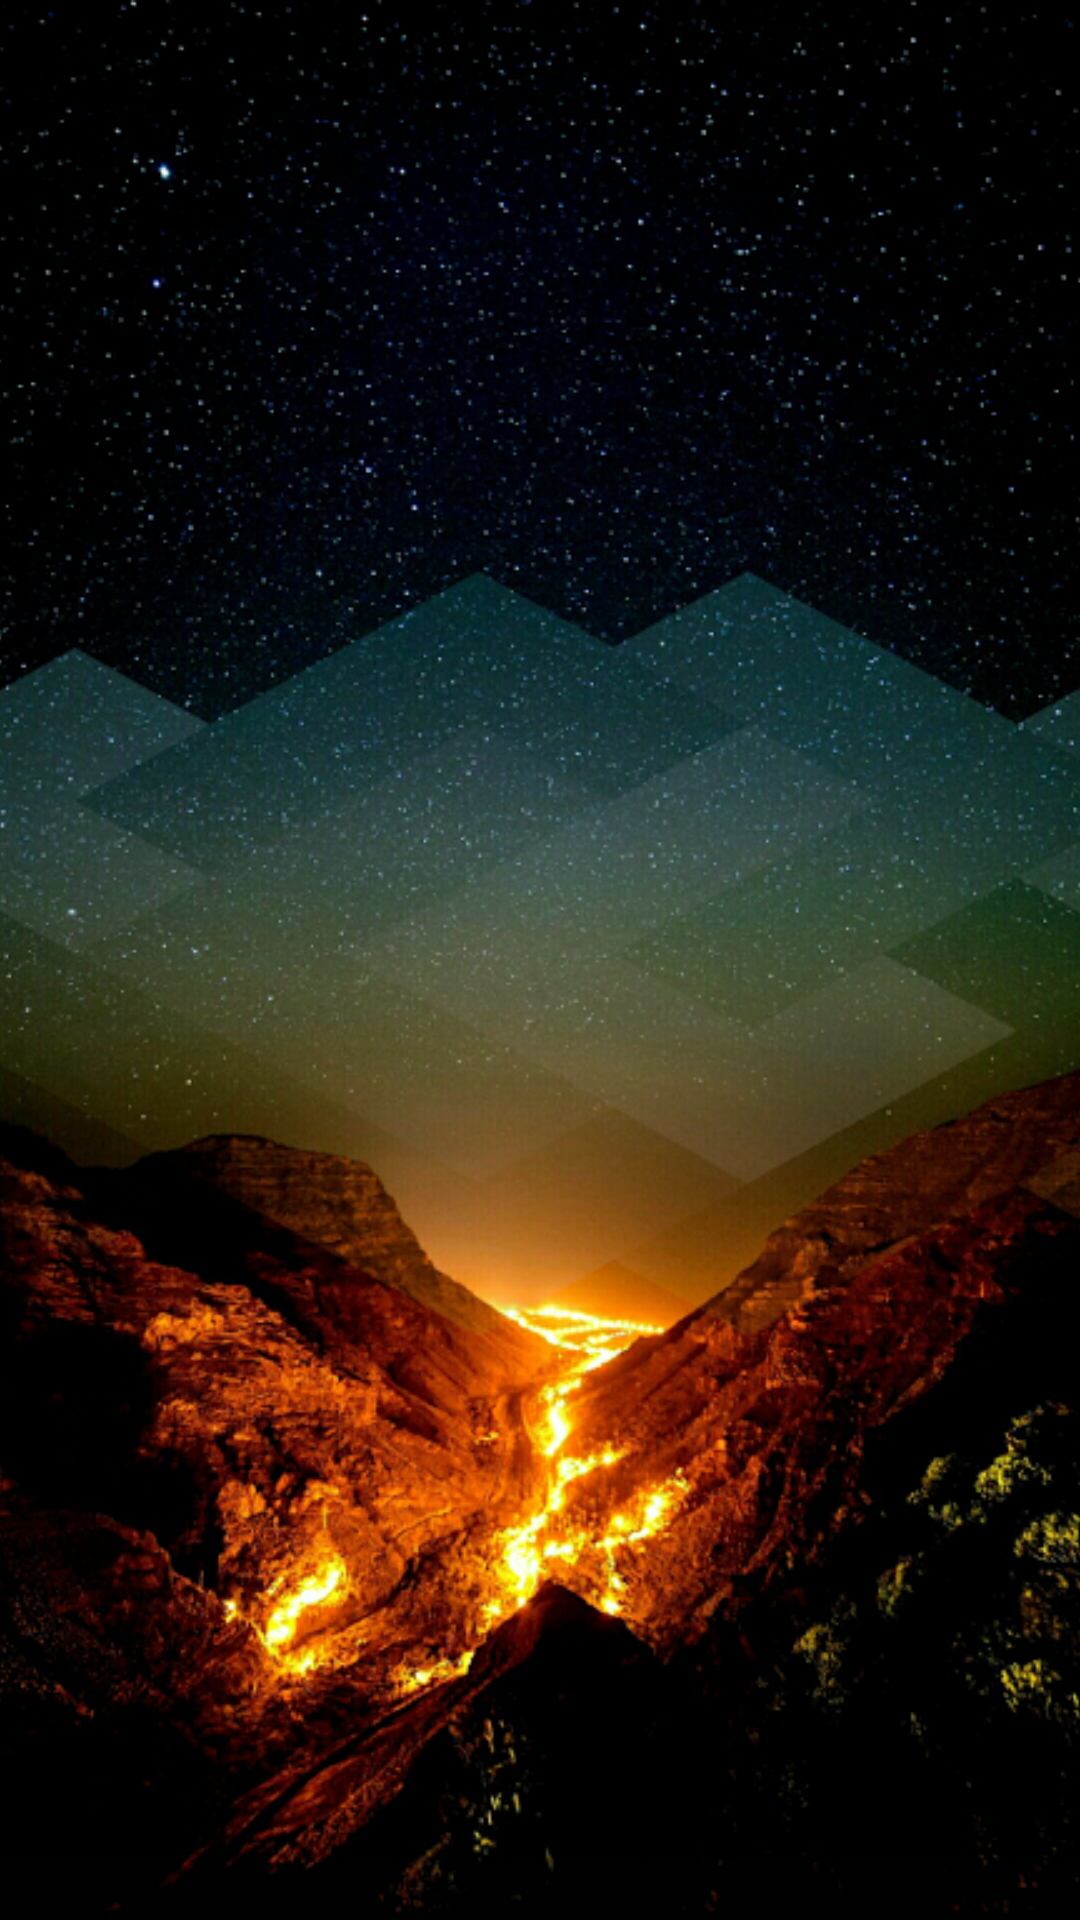

This screen was rendered from an Android layout file. Write that file and the resources it references.
<!-- AndroidManifest.xml: application theme AppTheme -->
<!-- res/layout/header_main.xml -->
<?xml version="1.0" encoding="utf-8"?>
<ImageView xmlns:android="http://schemas.android.com/apk/res/android"
    android:layout_width="match_parent"
    android:layout_height="match_parent"
    android:scaleType="centerCrop"
    android:src="@drawable/header_bg" />
<!-- resources referenced by this layout -->
<resources>
  <!-- drawable header_bg: png bitmap (drawable, 486349 bytes) -->
  <style name="AppTheme" parent="Theme.AppCompat.Light.DarkActionBar">
          
          <item name="colorPrimary">@color/colorPrimary</item>
          <item name="colorPrimaryDark">@color/colorPrimaryDark</item>
          <item name="colorAccent">@color/colorAccent</item>
      </style>
  <!-- not gathered from this repository: default colours our renderer supplied (Android Studio template values) -->
  <color name="colorPrimary">#FF6200EE</color>
  <color name="colorPrimaryDark">#FF3700B3</color>
  <color name="colorAccent">#FF03DAC5</color>
</resources>
